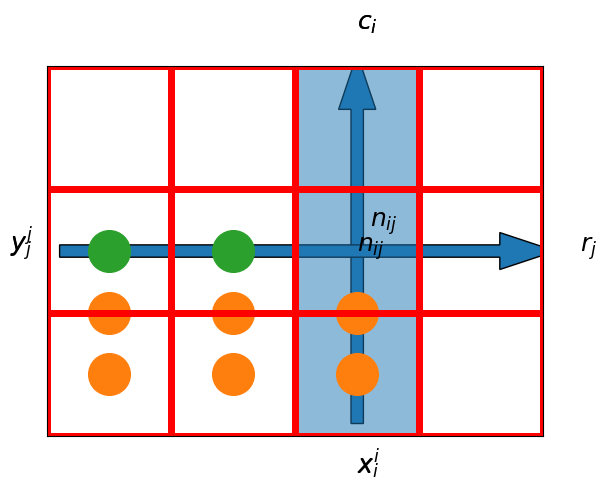
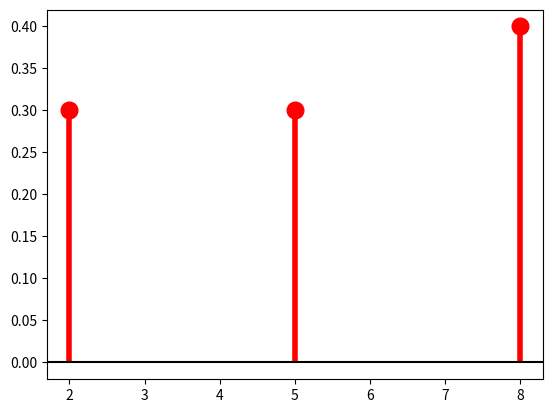
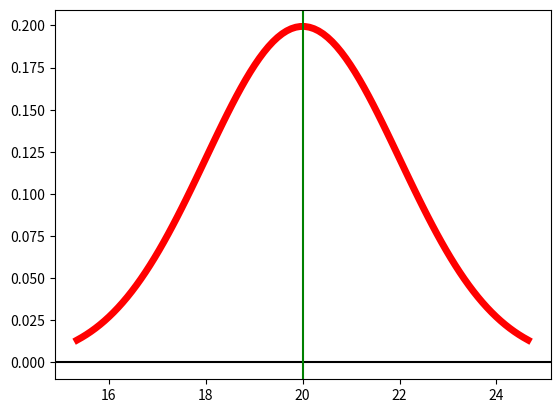

Source code (Python) for these figures, in order:
from matplotlib import pyplot as plt

# Caja roja
plt.plot([0, 0, 3, 3], [3, 0, 0, 3], 'r', lw=5)
# 6 naranjas
plt.plot([0.5, 0.5, 1.5, 1.5, 2.5, 2.5],
         [0.5, 1., 0.5, 1., 0.5, 1.], 'o', ms=30, c='tab:orange')
# 2 manzanas
plt.plot([0.5, 1.5],
         [1.5, 1.5], 'o', ms=30, c='tab:green')
# Caja azul
plt.plot([4, 4, 7, 7], [3, 0, 0, 3], 'b', lw=5)
# 3 manzanas
plt.plot([4.5, 5.5, 6.5],
         [0.5, 0.5, 0.5], 'o', ms=30, c='tab:green')
# 1 naranjas
plt.plot([5.5],
         [1.], 'o', ms=30, c='tab:orange')
plt.xticks([])
plt.yticks([]);

# Malla
plt.axhline(y=0, c='r', lw=5)
plt.axhline(y=1, c='r', lw=5)
plt.axhline(y=2, c='r', lw=5)
plt.axhline(y=3, c='r', lw=5)
plt.axvline(x=0, c='r', lw=5)
plt.axvline(x=1, c='r', lw=5)
plt.axvline(x=2, c='r', lw=5)
plt.axvline(x=3, c='r', lw=5)
plt.axvline(x=4, c='r', lw=5)
plt.text(-0.3, 1.5, '$y^j$', size=18)
plt.text(2.5, -0.3, '$x^i$', size=18)
plt.text(2.6, 1.7, '$n_{ij}$', size=18)
plt.text(2.5, 3.3, '$c_i$', size=18)
plt.arrow(2.5, 0.1, 0, 3., width=0.1, length_includes_head=True)
plt.text(4.3, 1.5, '$r_j$', size=18)
plt.arrow(0.1, 1.5, 4., 0, width=0.1, length_includes_head=True)
plt.axis([0, 4, 0, 3])
plt.xticks([])
plt.yticks([]);

# Malla
plt.axhline(y=0, c='r', lw=5)
plt.axhline(y=1, c='r', lw=5)
plt.axhline(y=2, c='r', lw=5)
plt.axhline(y=3, c='r', lw=5)
plt.axvline(x=0, c='r', lw=5)
plt.axvline(x=1, c='r', lw=5)
plt.axvline(x=2, c='r', lw=5)
plt.axvline(x=3, c='r', lw=5)
plt.axvline(x=4, c='r', lw=5)
plt.text(-0.3, 1.5, '$y_j$', size=18)
plt.text(2.5, -0.3, '$x_i$', size=18)
plt.text(2.5, 1.5, '$n_{ij}$', size=18)
plt.text(2.5, 3.3, '$c_i$', size=18)
plt.arrow(2.5, 0., 0, 3., width=1, length_includes_head=False, alpha=0.5)
plt.axis([0, 4, 0, 3])
plt.xticks([])
plt.yticks([]);

# Importar scipy.stats
from scipy import stats
from matplotlib import pyplot as plt

# Definir listas de valores de X y probabilidades asociadas
xk = [2, 5, 8]
pk = [0.3, 0.3, 0.4]
X = stats.rv_discrete(name="X", values=(xk, pk))

# Grafico
fig, ax = plt.subplots(1, 1)
ax.plot(xk, X.pmf(xk), 'ro', ms=12)
ax.vlines(xk, 0, X.pmf(xk), colors='r', lw=4)
ax.axhline(y=0, color='k')
plt.show()

import numpy as np

# Definir una VA normal para la temperatura
mu, sigma = 20, 2
X = stats.norm(loc=mu, scale=sigma)

# Graficar
x = np.linspace(X.ppf(0.01), X.ppf(0.99), 100)
fig, ax = plt.subplots(1, 1)
ax.plot(x, X.pdf(x), 'r-', lw=5, label='norm pdf')
ax.axhline(y=0, color='k')
ax.axvline(x=X.mean(), color='g')
plt.show()

X.rvs(10).mean()

# Verifiquemos lo anterior
X.cdf(np.inf)







